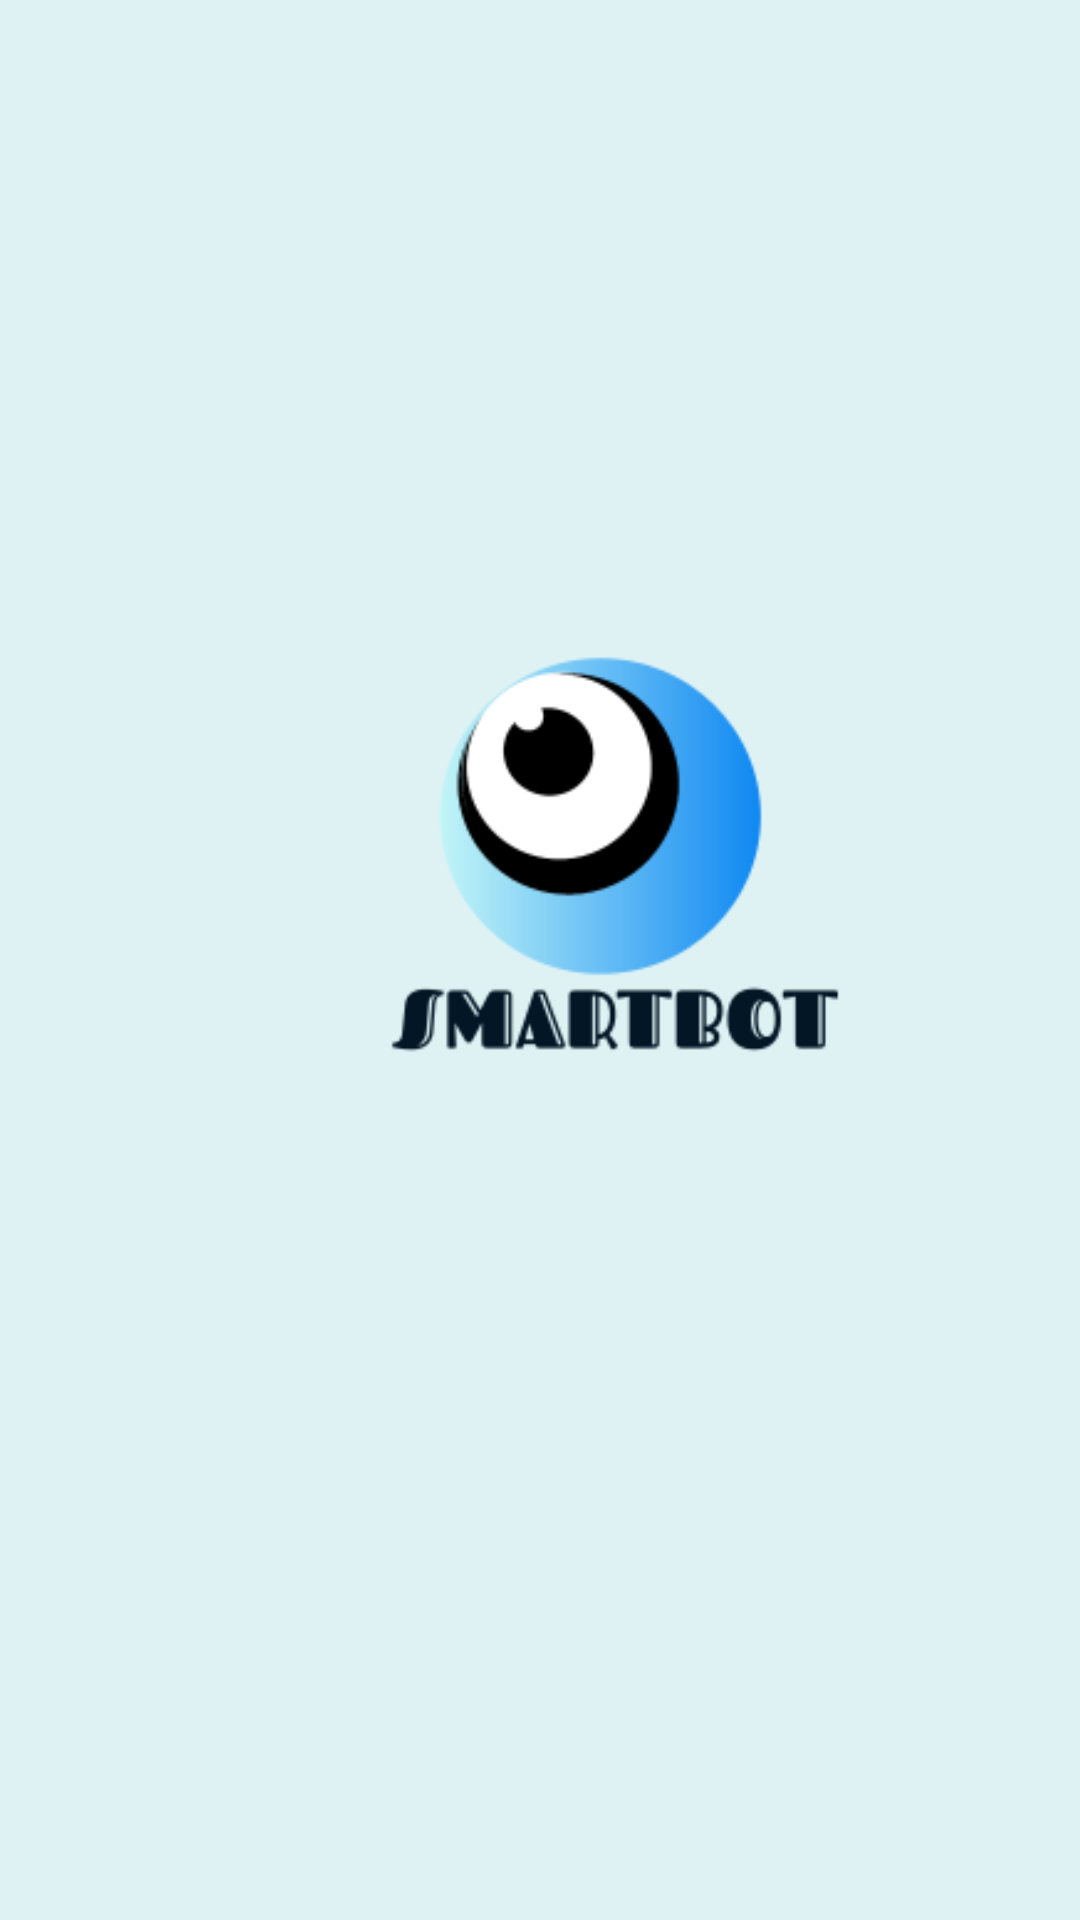

Produce the Android XML layout that renders to this screen, including the resource entries it uses.
<!-- AndroidManifest.xml: application theme AppTheme -->
<!-- res/layout/activity_main.xml -->
<?xml version="1.0" encoding="utf-8"?>
<androidx.constraintlayout.widget.ConstraintLayout xmlns:android="http://schemas.android.com/apk/res/android"
    xmlns:app="http://schemas.android.com/apk/res-auto"
    xmlns:tools="http://schemas.android.com/tools"
    android:layout_width="match_parent"
    android:layout_height="match_parent"
    android:background="#DEF2F4"
    tools:context=".MainActivity">

    <ImageView
        android:id="@+id/imageView"
        android:layout_width="256dp"
        android:layout_height="165dp"
        android:layout_marginStart="77dp"
        android:layout_marginLeft="77dp"
        android:layout_marginTop="180dp"
        android:layout_marginEnd="78dp"
        android:layout_marginRight="78dp"
        android:layout_marginBottom="258dp"
        app:layout_constraintBottom_toBottomOf="parent"
        app:layout_constraintEnd_toEndOf="parent"
        app:layout_constraintHorizontal_bias="0.0"
        app:layout_constraintStart_toStartOf="parent"
        app:layout_constraintTop_toTopOf="parent"
        app:srcCompat="@drawable/logo1" />

</androidx.constraintlayout.widget.ConstraintLayout>
<!-- resources referenced by this layout -->
<resources>
  <!-- drawable logo1: png bitmap (drawable, 10546 bytes) -->
  <style name="AppTheme" parent="Theme.AppCompat.Light.DarkActionBar">
          <item name="colorPrimary">#1C2B61</item>
      </style>
</resources>
